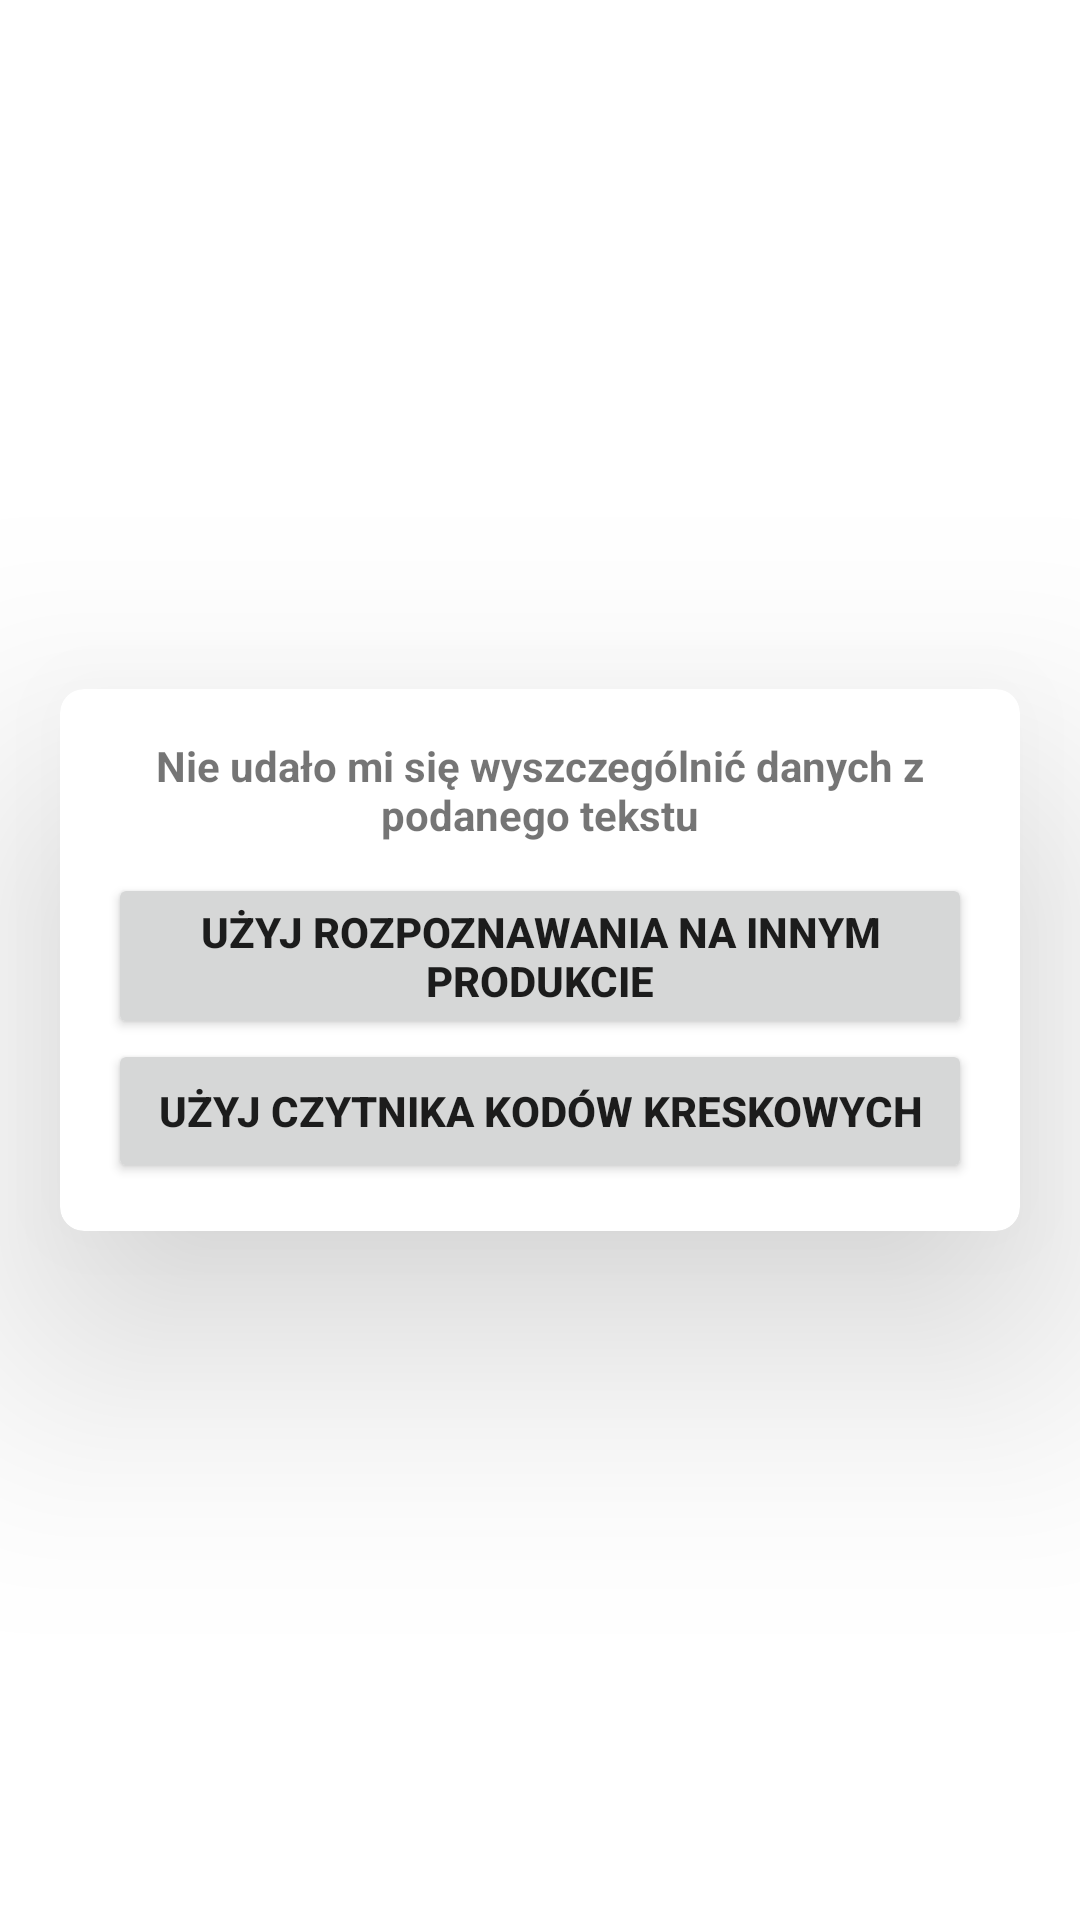

Reconstruct the res/layout file that produces this screen, plus the resources it refers to.
<!-- AndroidManifest.xml: application theme Theme.ProjInz -->
<!-- res/layout/text_recognizer_error.xml -->
<?xml version="1.0" encoding="utf-8"?>
<LinearLayout xmlns:android="http://schemas.android.com/apk/res/android"
    xmlns:app="http://schemas.android.com/apk/res-auto"
    xmlns:tools="http://schemas.android.com/tools"
    android:layout_width="match_parent"
    android:layout_height="match_parent"
    android:orientation="vertical"
    android:gravity="center"
    tools:context=".activities.TextRecognizerActivity"
    android:background="@drawable/background_blue">
    <androidx.cardview.widget.CardView
        android:layout_width="match_parent"
        android:layout_height="wrap_content"
        android:layout_marginStart="20dp"
        android:layout_marginEnd="20dp"
        app:cardCornerRadius="8dp"
        app:cardElevation="50dp">

        <LinearLayout
            android:layout_width="match_parent"
            android:layout_height="wrap_content"
            android:orientation="vertical"
            android:padding="16dp">
            <TextView
                android:layout_width="match_parent"
                android:layout_height="wrap_content"
                android:text="Nie udało mi się wyszczególnić danych z podanego tekstu"
                android:gravity="center"
                android:textStyle="bold"/>
            <Button
                android:id="@+id/errorBarcodeToRecognizer"
                android:layout_width="match_parent"
                android:layout_height="wrap_content"
                android:layout_marginTop="10dp"
                android:text="Użyj rozpoznawania na innym produkcie"
                android:textStyle="bold"/>
            <Button
                android:id="@+id/errorBarcodeToBarcode"
                android:layout_width="match_parent"
                android:layout_height="wrap_content"
                android:text="Użyj czytnika kodów kreskowych"
                android:textStyle="bold"/>
        </LinearLayout>
    </androidx.cardview.widget.CardView>

</LinearLayout>
<!-- resources referenced by this layout -->
<resources>
  <style name="Theme.ProjInz" parent="Theme.MaterialComponents.DayNight.DarkActionBar">
          
          <item name="colorPrimary">@color/blue_color_1</item>
          <item name="colorPrimaryVariant">@color/blue_color_2</item>
          <item name="colorOnPrimary">@color/white</item>
          
          <item name="colorSecondary">@color/teal_200</item>
          <item name="colorSecondaryVariant">@color/teal_700</item>
          <item name="colorOnSecondary">@color/black</item>
          
          <item name="android:statusBarColor" tools:targetApi="l">?attr/colorPrimaryVariant</item>
          
      </style>
  <color name="blue_color_1">#1F3BA8</color>
  <color name="blue_color_2">#1A3085</color>
  <color name="white">#FFFFFFFF</color>
  <color name="teal_200">#FF03DAC5</color>
  <color name="teal_700">#FF018786</color>
  <color name="black">#FF000000</color>
</resources>
